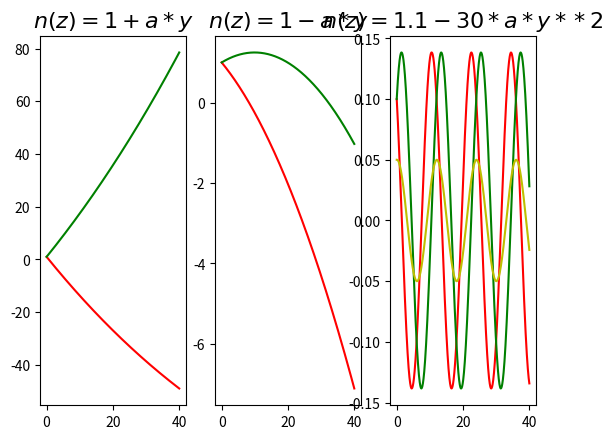

The script that saved this image:
#!/usr/bin/env python3
# -*- coding: utf-8 -*-
"""
Créé le Thu Jun 18 09:56:12 2020

[redacted]

Mirage au-dessus du sol chaud
    grad(n) vers le haut (opposé à grad(T)) car n plus faible au sol cause air chaud 
    
Mirage au-dessus du sol froid
    grad(n) vers le bas

Fibre optique
    n_y=1.1-ay**2 ou 1.1-a.abs(y)
    toujours même période pour toute condition initiale

"""

from numpy import *
from matplotlib.pyplot import *
from matplotlib.widgets import Slider


'''
définit le gradiient vertical d'indice
'''
def n(y):
    return eval(n_y)
  

def trajectoire(i_0,y_0):
    '''
    résolution de 'léquation différentielle
    retourne x_data, y_data pour l'angle initial i_0 et l'ordonnée initiale y_0
    '''
    C=n(y_0)*cos(i_0) #invariant
    s=sign(i_0)
    
    dx=0.02#pas
    N=2000#nombre de points

    x_data=linspace(0,N*dx,N+1)
    y_data=[y_0]
    
    for _ in range(len(x_data)-1):
        K=(n(y_data[-1])/C)**2-1
        if K>0:
            dy_dx=sqrt(K)
        else:
            dy_dx=sqrt((n(y_data[-2])/C)**2-1)#on reprend dernière dérivée existante pour la réflexion
            s=-s#selon trajectoire monte ou descend
        y=y_data[-1]+s*dx*dy_dx
        y_data.append(y)
    return x_data, y_data



'''
représentation graphique 
'''

a=0.005

f=figure("Propagation dans un milieu d'indice variable")

n_y="1+a*y"
g1=subplot(131)
g1.set_title("$n(z)="+n_y+"$",fontsize=16)
x,y=trajectoire(-1,1)
g1.plot(x,y,"r-")
x,y=trajectoire(1,1)
g1.plot(x,y,"g-")

n_y="1-a*y"
g2=subplot(132)
g2.set_title("$n(z)="+n_y+"$",fontsize=16)
x,y=trajectoire(-1e-1,1)
g2.plot(x,y,"r-")
x,y=trajectoire(5e-2,1)
g2.plot(x,y,"g-")

#n_y="1.1-10*a*y**2"
n_y="1.1-30*a*y**2"
g3=subplot(133)
g3.set_title("$n(z)="+n_y+"$",fontsize=16)
x,y=trajectoire(-5e-2,0.1)
g3.plot(x,y,"r-")
x,y=trajectoire(5e-2,0.1)
g3.plot(x,y,"g-")
x,y=trajectoire(0.00001,0.05)
g3.plot(x,y,"y-")

show()

